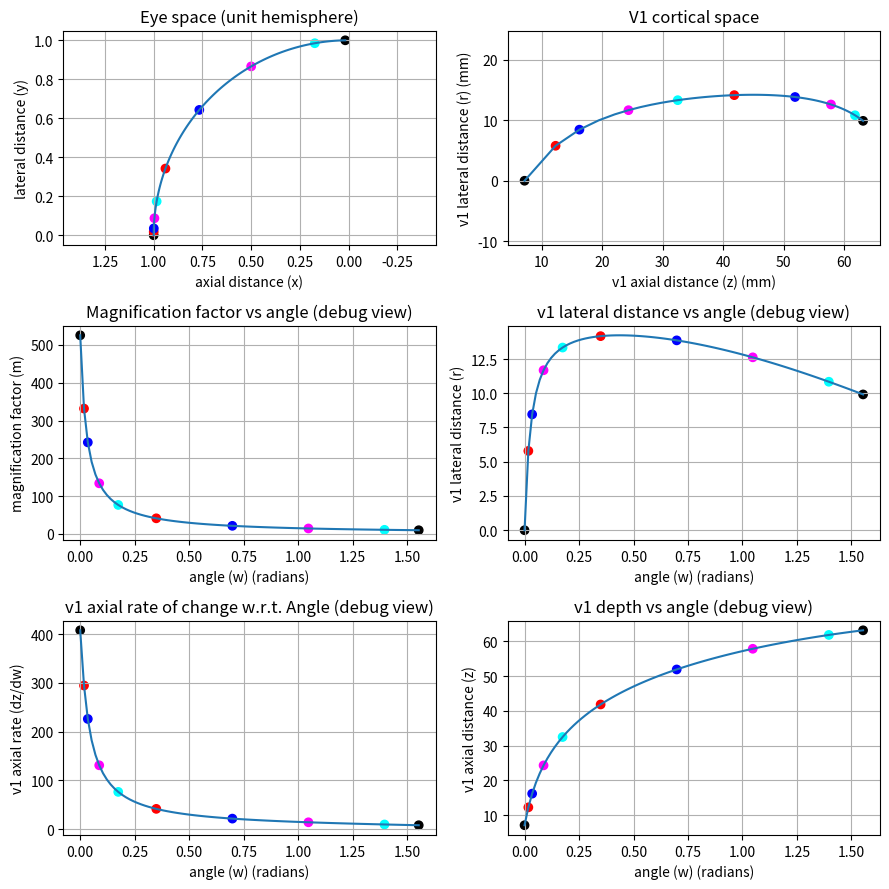

This figure's Python source:
import math

import matplotlib.pyplot as plt
import numpy as np
from scipy import integrate
from scipy import optimize


# Define a function to convert polar coordinates to Euclidean coordinates
def polar_to_euclidean(r, theta):
    x = r * np.cos(theta)
    y = r * np.sin(theta)
    return x, y

# Create an array of angles from 0 to 90 degrees
dtheta = math.pi/180.0
angles = np.arange(0.0, math.pi/2.0, dtheta)

# Create lists to store the x and y coordinates of the points on the unit circle
circle_x = np.array([np.cos(theta) for theta in angles])
circle_y = np.array([np.sin(theta) for theta in angles])

# List of specific angles to plot points at
dot_ids = [0, 1, 2, 5, 10, 20, 40, 60, 80, 89]
colors = ["black", "red", "blue", "magenta", "cyan", "red", "blue", "magenta", "cyan", "black"]



def calc_m(w):
    # [redacted]
    # [redacted]
    return 525.6 / (1.0 + 33.48*w)  # 1984 radians version

# Define an undefined custom function to convert polar coordinates to Euclidean coordinates
def calc_r(w, m):
    return m * np.sin(w)
    # might need to ensure these are zero when w is zero

def calc_delta_z(m, r):
    dr_dw = np.diff(r)/dtheta  # w is theta; dw is dtheta
    dr_dw = np.append(dr_dw, dr_dw[-1]) # diff loses one element, duplicate last derivative to preserve length
    m_sqr = np.square(m)
    dr_dw_sqr = np.square(dr_dw)
    sqr_dif = np.subtract(m_sqr, dr_dw_sqr)
    return np.sqrt(sqr_dif)

# Define an undefined custom function to convert polar coordinates to Euclidean coordinates
def calc_z(delta_z):
    return np.cumsum(delta_z)*dtheta

m = calc_m(angles)
r = calc_r(angles, m)
delta_z = calc_delta_z(m, r)
z = calc_z(delta_z)


# Circle
plt.figure(figsize=(9, 9))
plt.subplot(321)
plt.plot(circle_x, circle_y)
plt.scatter(circle_x[dot_ids], circle_y[dot_ids], c=colors, marker='o', label='Specific Points')
plt.title('Eye space (unit hemisphere)')
plt.xlabel('axial distance (x)')
plt.ylabel('lateral distance (y)')
plt.xlim(max(circle_x), min(circle_x))
plt.axis('equal')
plt.grid()


# V1
plt.subplot(322)
plt.plot(z, r)
plt.scatter(z[dot_ids], r[dot_ids], c=colors, marker='o', label='Specific Points')
plt.title('V1 cortical space')
plt.xlabel('v1 axial distance (z) (mm)')
plt.ylabel('v1 lateral distance (r) (mm)')
plt.axis('equal')
plt.grid()

# m
plt.subplot(323)
plt.plot(angles, m)
plt.scatter(angles[dot_ids], m[dot_ids], c=colors, marker='o', label='Specific Points')
plt.title('Magnification factor vs angle (debug view)')
plt.xlabel('angle (w) (radians)')
plt.ylabel('magnification factor (m)')
#plt.axis('equal')
plt.grid()

# r
plt.subplot(324)
plt.plot(angles, r)
plt.scatter(angles[dot_ids], r[dot_ids], c=colors, marker='o', label='Specific Points')
plt.title('v1 lateral distance vs angle (debug view)')
plt.xlabel('angle (w) (radians)')
plt.ylabel('v1 lateral distance (r)')
#plt.axis('equal')
plt.grid()

# dz/dw
plt.subplot(325)
plt.plot(angles, delta_z)
plt.scatter(angles[dot_ids], delta_z[dot_ids], c=colors, marker='o', label='Specific Points')
plt.title('v1 axial rate of change w.r.t. Angle (debug view)')
plt.xlabel('angle (w) (radians)')
plt.ylabel('v1 axial rate (dz/dw)')
#plt.axis('equal')
plt.grid()

# z
plt.subplot(326)
plt.plot(angles, z)
plt.scatter(angles[dot_ids], z[dot_ids], c=colors, marker='o', label='Specific Points')
plt.title('v1 depth vs angle (debug view)')
plt.xlabel('angle (w) (radians)')
plt.ylabel('v1 axial distance (z)')
#plt.axis('equal')
plt.grid()

plt.tight_layout()
plt.show()
